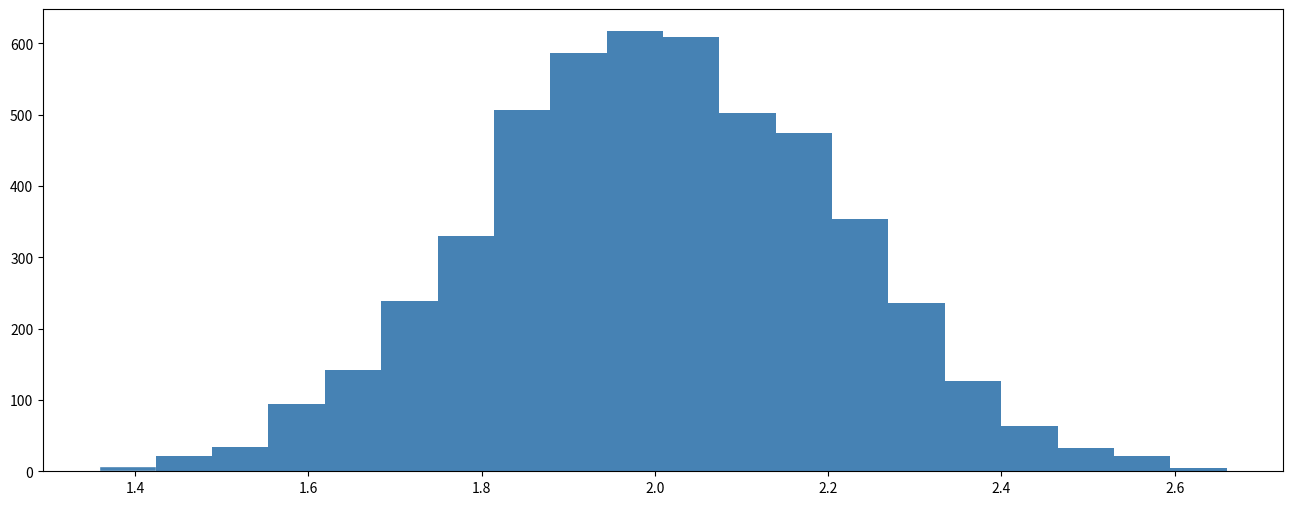

The script that saved this image: (Note: this script raises an exception after producing the figure.)
import numpy as np 
from scipy import stats
import pandas as pd
import matplotlib.pylab as plt 
%matplotlib inline

def sampling_dist(num_tests=5000, sample_size=10, mu=5, sig=2): 
    
    fig, ax = plt.subplots(nrows=1, ncols=1, figsize=(16,6))
    xbars = np.array([np.mean(stats.norm.rvs(mu, sig, size=sample_size)) for ii in range(num_tests)])
    pd.Series(xbars).hist(ax=ax, color="steelblue", edgecolor="white", bins=20, normed=True)
    ax.grid(alpha=0.25)
    ax.set_axisbelow(True)
    ax.set_ylabel("Density", fontsize=16)
    
sampling_dist(num_tests=5000, sample_size=100, mu=2, sig=2)





mu, sig, n, alpha = 5, 2, 10, 0.05
x = stats.norm.rvs()







